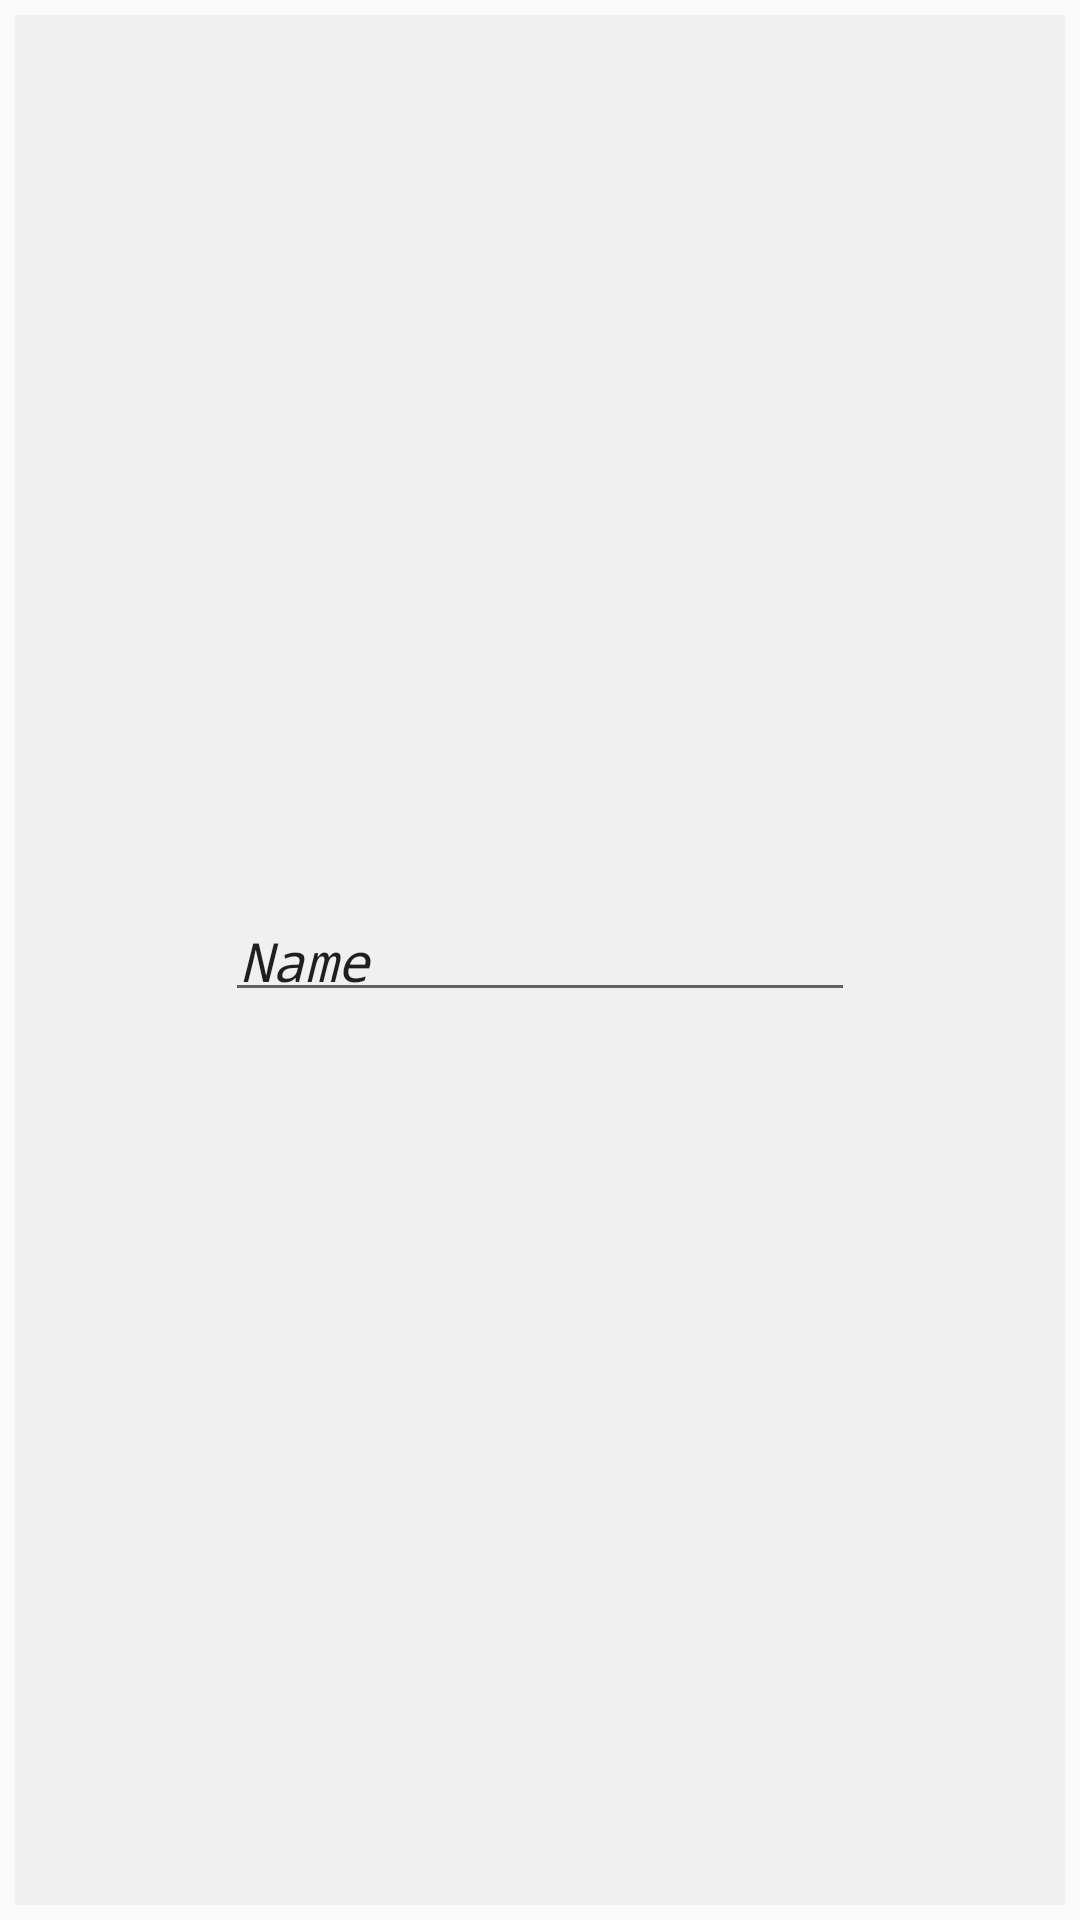

Layout XML and referenced resources for this Android screen:
<!-- AndroidManifest.xml: application theme AppTheme -->
<!-- res/layout/fragment_main3.xml -->
<?xml version="1.0" encoding="utf-8"?>
<android.support.constraint.ConstraintLayout xmlns:android="http://schemas.android.com/apk/res/android"
    xmlns:app="http://schemas.android.com/apk/res-auto"
    xmlns:tools="http://schemas.android.com/tools"
    android:layout_width="match_parent"
    android:layout_height="match_parent"
    tools:context=".Main3ActivityFragment"
    tools:showIn="@layout/activity_main3">

    <EditText
        android:id="@+id/editText"
        android:layout_width="wrap_content"
        android:layout_height="wrap_content"
        android:layout_marginBottom="8dp"
        android:layout_marginEnd="8dp"
        android:layout_marginLeft="8dp"
        android:layout_marginRight="8dp"
        android:layout_marginStart="8dp"
        android:layout_marginTop="8dp"
        android:ems="10"
        android:inputType="textPersonName"
        android:text="Name"
        app:layout_constraintBottom_toBottomOf="parent"
        app:layout_constraintEnd_toEndOf="parent"
        app:layout_constraintStart_toStartOf="parent"
        app:layout_constraintTop_toTopOf="parent" />

</android.support.constraint.ConstraintLayout>
<!-- resources referenced by this layout -->
<resources>
  <style name="AppTheme" parent="Theme.AppCompat.DayNight">
          
          <item name="colorPrimary">@color/colorPrimary</item>
          <item name="colorPrimaryDark">@color/colorPrimaryDark</item>
          <item name="colorAccent">@color/colorAccent</item>
          <item name="android:textColor">#660800</item>
          <item name="android:typeface">monospace</item>
          <item name="android:background">#f0f0f0</item>
          <item name="android:textStyle">italic</item>
          <item name="android:padding">5dp</item>
      </style>
  <color name="colorPrimary">#b58c3f</color>
  <color name="colorPrimaryDark">#303F9F</color>
  <color name="colorAccent">#FF4081</color>
</resources>
